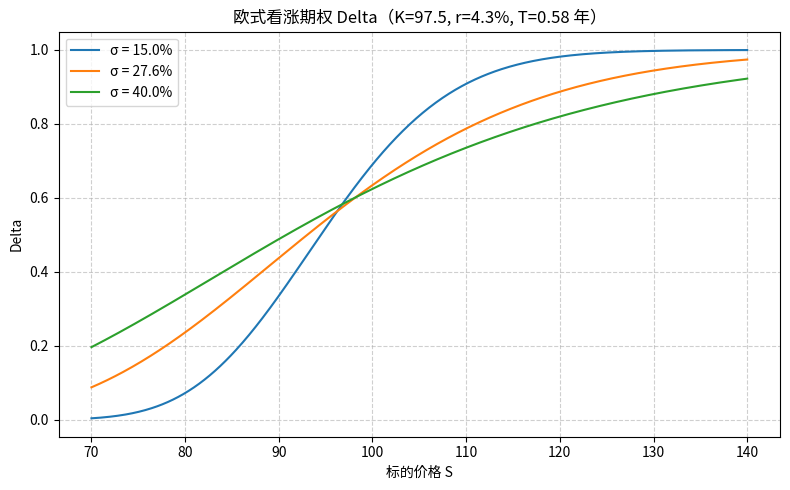

This figure's Python source:
import numpy as np
from scipy.stats import norm
import matplotlib.pyplot as plt
import os

# ============================================================
# 可调参数
# ============================================================
STRIKE = 97.5                # 行权价 K
RISK_FREE_RATE = 0.043       # 无风险利率 (4.3% 每年)
MATURITY = 0.58              # 剩余到期时间 (年)
S_MIN = 70                   # 标的价格下限
S_MAX = 140                  # 标的价格上限
S_TARGET = 110               # 要求报告的标的价
SIGMA_TARGET = 0.276         # 报告时的波动率
# 三条波动率曲线（可在此增减或修改）
VOL_LIST = [0.15, 0.276, 0.40]

# ============================================================
# 函数定义
# ============================================================
def bs_call_delta(S, K, T, r, sigma):
    """
    计算欧式看涨期权的 Delta (不分红)
    Delta = N(d1)
    """
    # 处理 sigma <= 0 或 T <= 0 的极端情况（本脚本不会出现）
    if sigma <= 0.0 or T <= 0.0:
        return np.where(S >= K, 1.0, 0.0)
    d1 = (np.log(S / K) + (r + 0.5 * sigma ** 2) * T) / (sigma * np.sqrt(T))
    return norm.cdf(d1)

# ============================================================
# 计算 Delta 并绘图
# ============================================================
S_range = np.linspace(S_MIN, S_MAX, 500)

plt.figure(figsize=(8, 5))
for sigma in VOL_LIST:
    delta = bs_call_delta(S_range, STRIKE, MATURITY, RISK_FREE_RATE, sigma)
    plt.plot(S_range, delta, label=f'σ = {sigma*100:.1f}%')

plt.xlabel('标的价格 S')
plt.ylabel('Delta')
plt.title(f'欧式看涨期权 Delta（K={STRIKE}, r={RISK_FREE_RATE*100:.1f}%, T={MATURITY} 年）')
plt.legend()
plt.grid(True, linestyle='--', alpha=0.6)
plt.tight_layout()

# 保存图片
figure_path = os.path.abspath('delta_curves.png')
plt.savefig(figure_path, dpi=200)
plt.close()  # 释放内存

# ============================================================
# 报告特定点 Delta
# ============================================================
delta_at_s110 = bs_call_delta(S_TARGET, STRIKE, MATURITY, RISK_FREE_RATE, SIGMA_TARGET)
# 转为 Python float，避免 numpy 类型
delta_at_s110 = float(delta_at_s110)

# ============================================================
# 输出契约
# ============================================================
result = {
    'delta_at_s110': delta_at_s110,
    'figure_path': figure_path
}

print("输出结果：")
print(f"  delta_at_s110 = {delta_at_s110:.6f}")
print(f"  figure_path   = {figure_path}")

# 如果以脚本方式运行，result 字典可在交互环境中检查
